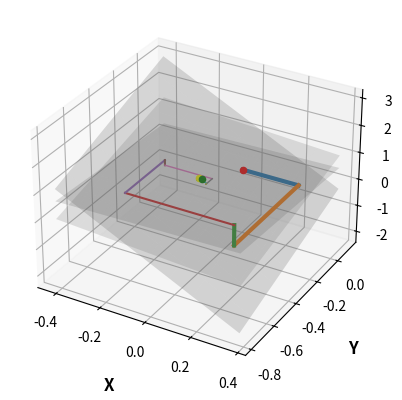

The script that saved this image:
# %%
from mpl_toolkits.mplot3d import Axes3D
import numpy as np
from scipy.linalg import solve
import matplotlib.pyplot as plt

vec_x = []
vec_y = []
vec_z = []


def gauss(A, b, x, n):

    L = np.tril(A)
    U = A - L
    for i in range(n):
        x = np.dot(np.linalg.inv(L), b - np.dot(U, x))
        # print(str(i).zfill(3))
        # print(x)
        vec_x.append(x[0])
        vec_y.append(x[1])
        vec_z.append(x[2])
    return x


A = np.array([[4.0, -2.0, 1.0],
              [1.0, -3.0, 2.0],
              [-1.0, 2.0, 6.0]])

b = [1.0, 2.0, 3.0]
x = [0, 0, 0]

# Insert the guesses into the start of the anwers.
vec_x.insert(x[0], 0)
vec_y.insert(x[1], 0)
vec_z.insert(x[2], 0)

n = 4

gauss(A, b, x, n)
solution = solve(A, b)
print('Solution: ', solution)

# This is where the plotting magic happens.
fig = plt.figure()
ax = fig.add_subplot(111, projection='3d')

ax.set_xlabel('X', fontsize='large', fontweight='bold', labelpad=12)
ax.set_ylabel('Y', fontsize='large', fontweight='bold', labelpad=12)
ax.set_zlabel('Z', fontsize='large', fontweight='bold', labelpad=12)

for i in range(n):

    # Take a step in the x axis
    ax.plot([vec_x[i], vec_x[i + 1]],
            [vec_y[i], vec_y[i]],
            zs=[vec_z[i], vec_z[i]],
            linewidth = 3 / (i + 1))

    # Take a step in the y axis
    ax.plot([vec_x[i + 1], vec_x[i + 1]],
            [vec_y[i], vec_y[i + 1]],
            zs=[vec_z[i], vec_z[i]],
            linewidth = 3 / (i + 1))

    # Take a step in the z axis
    ax.plot([vec_x[i + 1], vec_x[i + 1]],
            [vec_y[i + 1], vec_y[i + 1]],
            zs=[vec_z[i], vec_z[i + 1]],
            linewidth = 3 / (i + 1))

# Show a red circle for the first guess, and a green circle for the answer.
ax.scatter(x[0], x[1], x[2], c='red', marker='o')
ax.scatter(vec_x[-1], vec_y[-1], vec_z[-1], c='yellow', marker='o')
ax.scatter(solution[0], solution[1], solution[2], c='green', marker='o')

# a plane is a*x+b*y+c*z+d=0
# [a,b,c] is the normal.
normal = A[0]
d = -1

def draw_plane(vec_x, vec_y, normal, d):

    # create x,y
    plane_space_x = np.arange(min(vec_x) - 0.2, max(vec_x) + 0.2, .1)
    plane_space_y = np.arange(min(vec_y) - 0.2, max(vec_y) + 0.2, .1)
    xx, yy = np.meshgrid(plane_space_x, plane_space_y)

    # calculate corresponding z
    z = (-normal[0] * xx - normal[1] * yy - d) * 1. / normal[2]
    # z2 = (-A[1][0] * xx - A[1][1] * yy - d) * 1. / A[1][2]

    # plot the surface
    ax.plot_surface(xx, yy, z, alpha=0.2, color='grey')
    # ax.plot_surface(xx, yy, z2, alpha=0.2, color='blue')

for i in range(3):
    draw_plane(vec_x, vec_y, A[i], b[i] * -1)

# rotate the axes and update
# for angle in range(0, 360):
#     ax.view_init(30, angle)
#     plt.draw()
#     plt.pause(.001)

plt.show()
fig.savefig('plot.svg')

#%%
